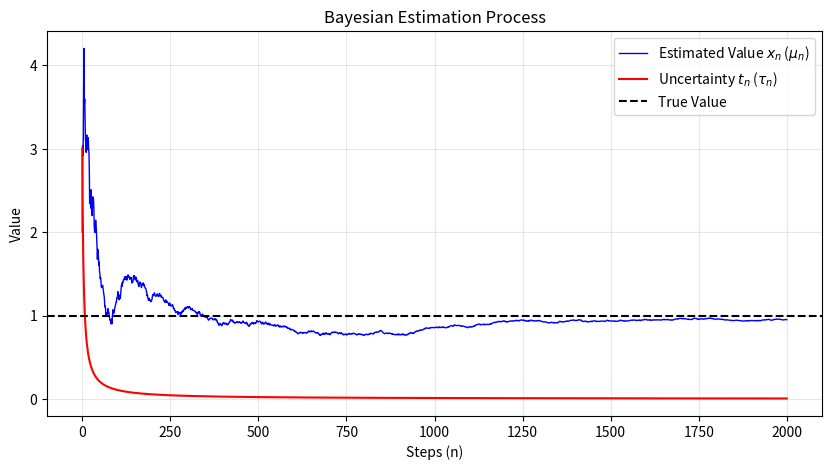

Source code (Python):
import numpy as np
import matplotlib.pyplot as plt

np.random.seed(0)

c = 0.3 #S/N比
true = 1 #未知変数の真値
x = 2 #平均値
X =[x]
t = 3 #分散
T = [t]

for n in range(1, 2001):
  y = c * true + np.random.randn()
  x = x + c * t * (y - c * x)/(1 + c ** 2 * t)
  t = t/(1 + c ** 2 * t)
  X.append(x)
  T.append(t)

plt.figure(figsize=(10, 5))
plt.plot(X, label=r'Estimated Value $x_n$ ($\mu_n$)', color='blue', lw=1)
plt.plot(T, label=r'Uncertainty $t_n$ ($\tau_n$)', color='red', lw=1.5)
plt.axhline(true, color='black', linestyle='--', label='True Value')
plt.title('Bayesian Estimation Process')
plt.xlabel('Steps (n)')
plt.ylabel('Value')
plt.legend()
plt.grid(True, alpha=0.3)
plt.show()
